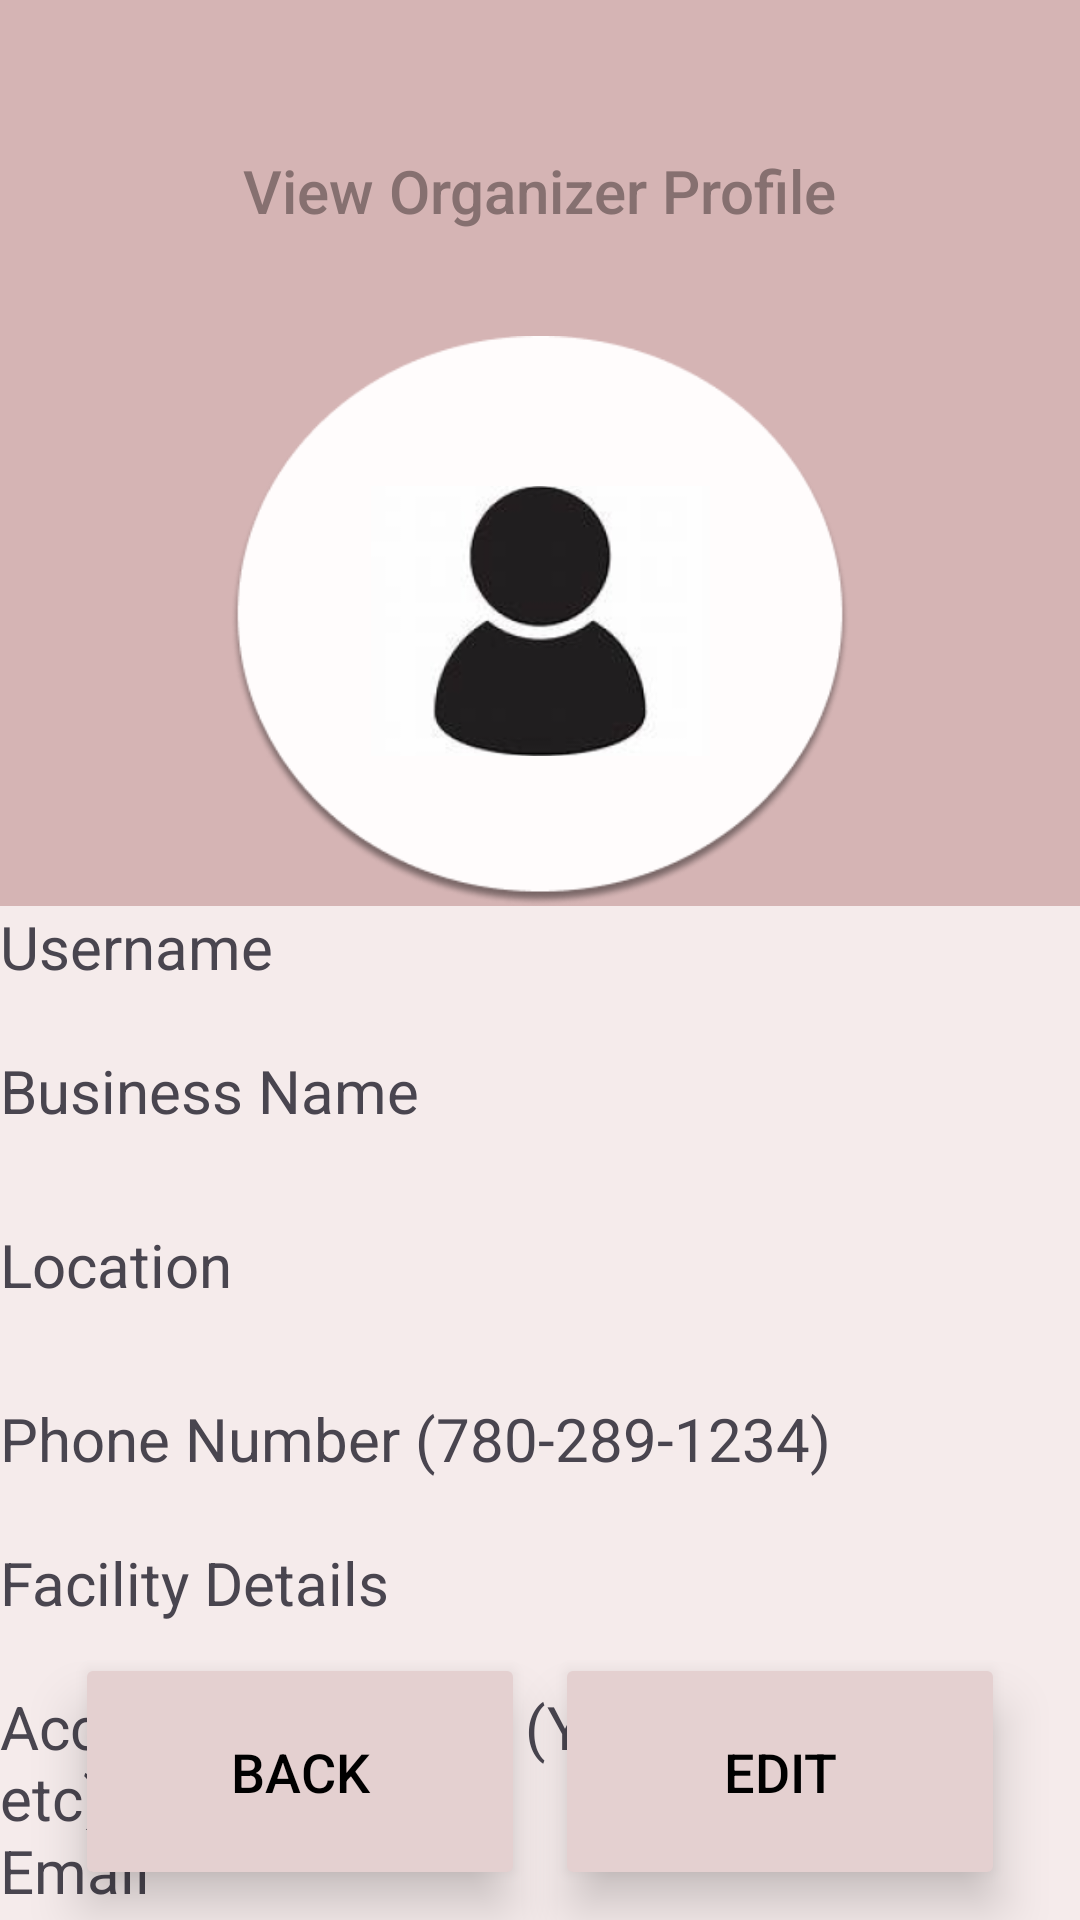

Produce the Android XML layout that renders to this screen, including the resource entries it uses.
<!-- AndroidManifest.xml: application theme Theme.Quacksapp -->
<!-- res/layout/view_organizer_profile.xml -->
<androidx.constraintlayout.widget.ConstraintLayout xmlns:android="http://schemas.android.com/apk/res/android"
    xmlns:app="http://schemas.android.com/apk/res-auto"
    xmlns:tools="http://schemas.android.com/tools"
    android:id="@+id/main"
    android:layout_width="match_parent"
    android:layout_height="match_parent"
    android:background="@color/background"
    android:foregroundTint="#D5B4B4"
    android:visibility="visible"
    tools:context=".CreateFacility">

    <TextView
        android:id="@+id/title"
        android:layout_width="wrap_content"
        android:layout_height="wrap_content"
        android:layout_marginTop="50dp"
        android:fontFamily="sans-serif-medium"
        android:text="View Organizer Profile"
        android:textColor="@color/text"
        android:textSize="20sp"
        app:layout_constraintEnd_toEndOf="parent"
        app:layout_constraintStart_toStartOf="parent"
        app:layout_constraintTop_toTopOf="parent" />


    <ImageView
        android:id = "@+id/ellipse"
        android:contentDescription="@string/todo"
        app:layout_constraintTop_toBottomOf="@id/title"
        app:layout_constraintBottom_toTopOf="@id/text_box"
        android:layout_width="match_parent"
        android:layout_marginTop="25dp"
        android:layout_height= "200dp"
        android:paddingTop="10dp"
        android:background = "@color/background"
        android:src = "@drawable/ellipse_30" />

    <ImageView
        android:id = "@+id/person_fig"
        android:contentDescription="@string/todo"
        app:layout_constraintTop_toBottomOf="@id/title"
        android:layout_marginTop="75dp"
        android:layout_width="match_parent"
        android:layout_height= "100dp"
        android:paddingTop="10dp"
        android:src = "@drawable/image_193" />

    <LinearLayout
        android:orientation="vertical"
        android:id = "@+id/text_box"
        android:layout_width="match_parent"
        android:layout_height="wrap_content"
        tools:ignore="MissingConstraints"
        app:layout_constraintTop_toBottomOf="@id/ellipse"
        android:background = "@color/base"
        >
        <TextView
            android:id = "@+id/username"
            android:layout_width="match_parent"
            android:layout_height="48dp"
            android:autofillHints="yes"
            android:textSize = "20sp"
            android:text ="Username"/>
        <TextView
            android:id="@+id/Name"
            android:layout_width="match_parent"
            android:layout_height="48dp"
            android:textSize = "20sp"
            android:autofillHints="yes"
            android:text ="Business Name" />
        <TextView
            android:id = "@+id/location"
            android:layout_width="match_parent"
            android:layout_height="48dp"
            android:layout_marginTop="10dp"
            android:layout_marginBottom="10dp"
            android:textSize = "20sp"
            android:autofillHints="yes"
            android:text  ="@string/location"/>
        <TextView
            android:id = "@+id/contact_info"
            android:layout_width="match_parent"
            android:layout_height="48dp"
            android:textSize = "20sp"
            android:autofillHints="yes"
            android:text  ="@string/phone_number_780_289_1234"/>
        <TextView
            android:id = "@+id/facility_details"
            android:layout_width="match_parent"
            android:layout_height="48dp"
            android:textSize = "20sp"
            android:autofillHints="yes"
            android:text  ="@string/facility_details"/>
        <TextView
            android:id = "@+id/accessibility"
            android:layout_width="match_parent"
            android:layout_height="48dp"
            android:autofillHints="yes"
            android:textSize = "20sp"
            android:text ="@string/accessibilty_status_yes_with_ramps_etc"/>
        <TextView
            android:id = "@+id/email"
            android:layout_width="match_parent"
            android:layout_height="48dp"
            android:autofillHints="yes"
            android:textSize = "20sp"
            android:text ="Email"/>

    </LinearLayout>

    <Button
        android:id="@+id/edit_button"
        android:layout_width="150dp"
        android:layout_height="79dp"

        android:elevation="10dp"
        android:stateListAnimator="@null"

        android:backgroundTint="@color/button"
        android:fadingEdge="horizontal"
        android:text="EDIT"
        android:textSize = "18sp"
        android:textColor="@color/black"
        app:cornerRadius="7dp"

        app:layout_constraintBottom_toBottomOf = "parent"
        app:layout_constraintEnd_toEndOf="parent"
        android:layout_marginBottom="10dp"
        android:layout_marginEnd="25dp"
        />
    <Button
        android:id="@+id/back_button"
        android:layout_width="150dp"
        android:layout_height="79dp"

        android:elevation="10dp"
        android:stateListAnimator="@null"

        android:layout_marginTop="120dp"
        android:backgroundTint="@color/button"
        android:fadingEdge="horizontal"
        android:text="BACK"
        android:textSize = "18sp"
        android:textColor="@color/black"
        app:cornerRadius="7dp"

        app:layout_constraintStart_toStartOf="parent"
        app:layout_constraintBottom_toBottomOf="parent"
        android:layout_marginBottom= "10dp"
        android:layout_marginStart = "25dp"

        tools:ignore="HardcodedText" />


</androidx.constraintlayout.widget.ConstraintLayout>
<!-- resources referenced by this layout -->
<resources>
  <color name="background">#D5B4B4</color>
  <color name="base">#F5EBEB</color>
  <color name="black">#FF000000</color>
  <color name="button">#E4D0D0</color>
  <color name="text">#867070</color>
  <!-- drawable ellipse_30: png bitmap (drawable-nodpi, 16994 bytes) -->
  <!-- drawable image_193: png bitmap (drawable-nodpi, 17056 bytes) -->
  <string name="accessibilty_status_yes_with_ramps_etc">Accessibilty Status (Yes with ramps, etc)</string>
  <string name="facility_details">Facility Details</string>
  <string name="location">Location</string>
  <string name="phone_number_780_289_1234">Phone Number (780-289-1234)</string>
  <string name="todo">TODO</string>
  <style name="Theme.Quacksapp" parent="Base.Theme.Quacksapp" />
  <style name="Base.Theme.Quacksapp" parent="Theme.Material3.DayNight.NoActionBar">
          
          
      </style>
</resources>
